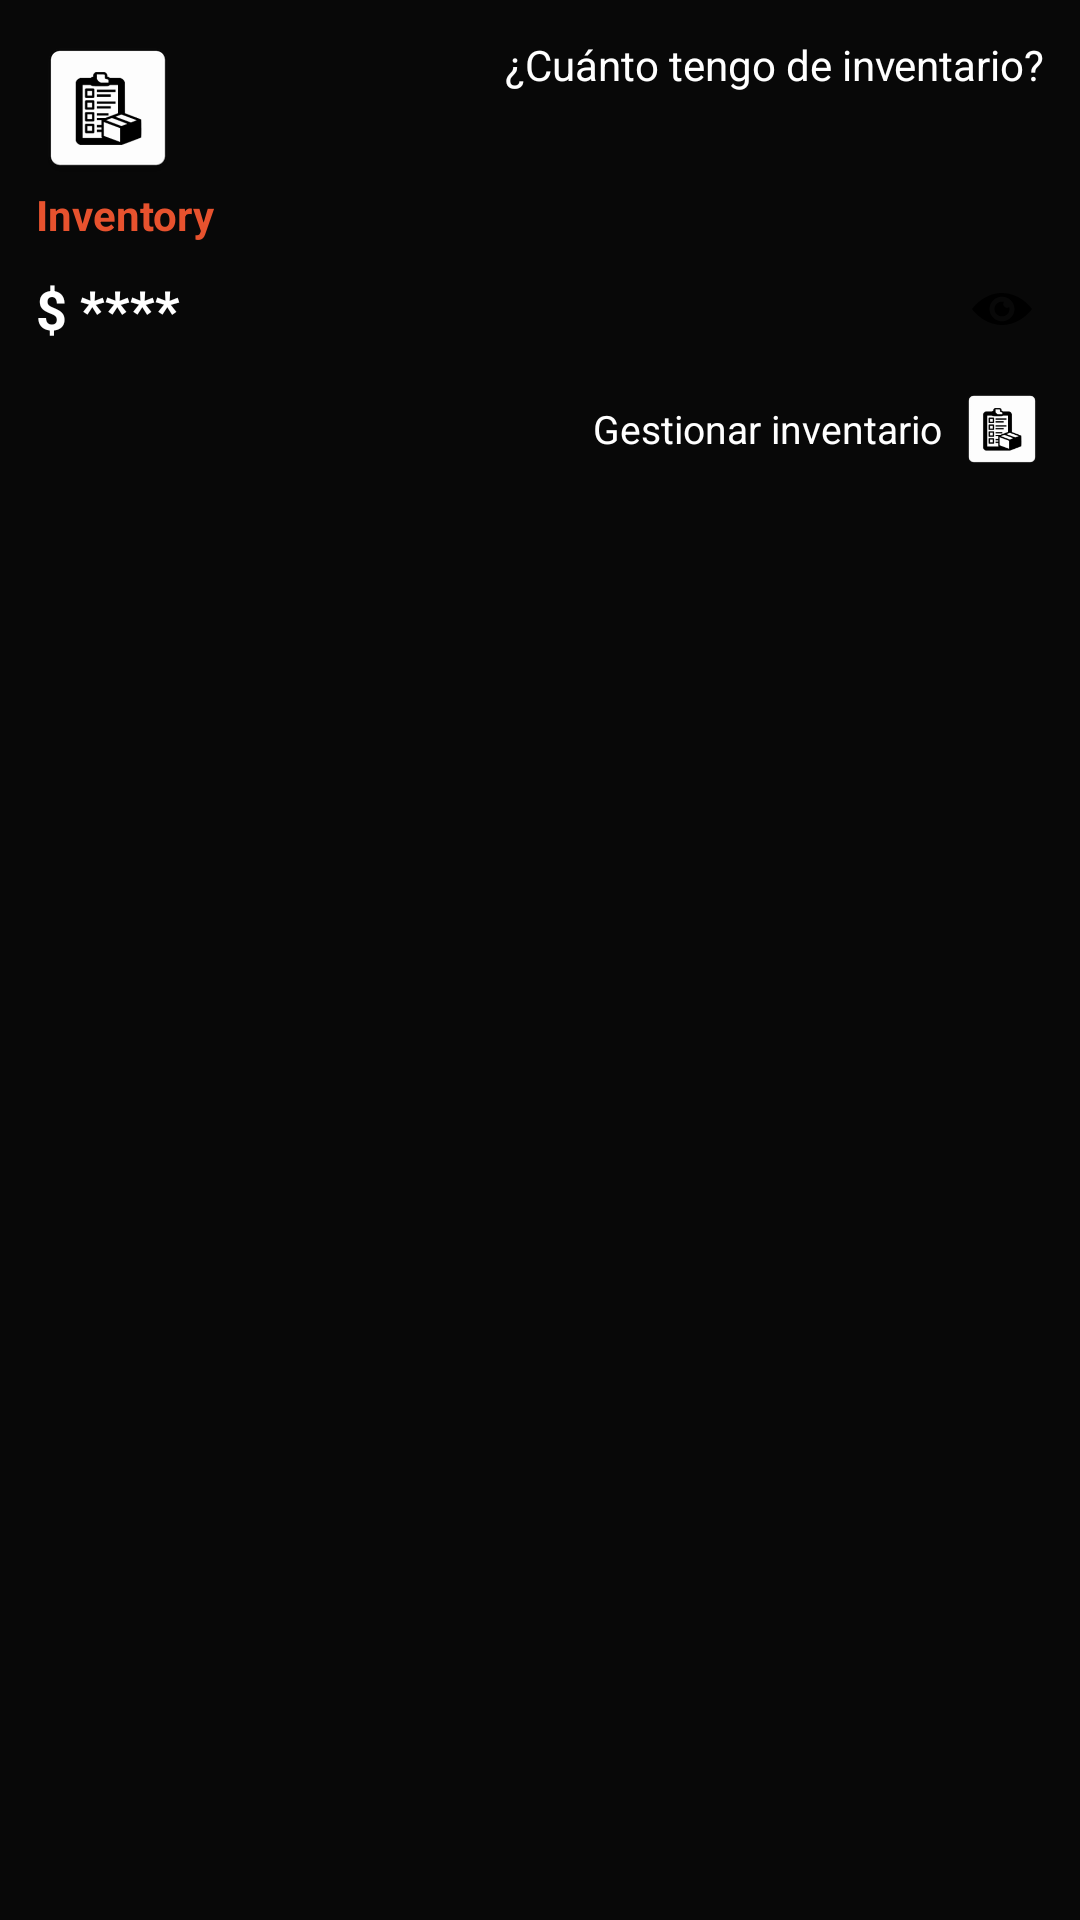

This screen was rendered from an Android layout file. Write that file and the resources it references.
<!-- AndroidManifest.xml: application theme Theme.WidgetAppInventory -->
<!-- res/layout/widget_base.xml -->
<?xml version="1.0" encoding="utf-8"?>
<LinearLayout xmlns:android="http://schemas.android.com/apk/res/android"
    android:layout_width="match_parent"
    android:layout_height="wrap_content"
    android:orientation="vertical"
    android:padding="12dp"
    android:background="#CC000000">

    
    <LinearLayout
        android:layout_width="match_parent"
        android:layout_height="wrap_content"
        android:orientation="horizontal">

        <LinearLayout
            android:layout_width="wrap_content"
            android:layout_height="wrap_content"
            android:orientation="vertical"
            android:layout_gravity="start">

            <ImageView
                android:id="@+id/widgetLogo"
                android:layout_width="48dp"
                android:layout_height="48dp"
                android:src="@mipmap/ic_launcher"
                android:contentDescription="@string/icon_desc"
                android:scaleType="centerCrop" />

            <TextView
                android:id="@+id/widgetInventoryLabel"
                android:layout_width="wrap_content"
                android:layout_height="wrap_content"
                android:text="@string/inventory_label"
                android:textColor="#e7522e"
                android:textSize="14sp"
                android:layout_marginTop="2dp"
                android:textStyle="bold" />

        </LinearLayout>

        <TextView
            android:id="@+id/widgetQuestion"
            android:layout_width="0dp"
            android:layout_height="wrap_content"
            android:layout_weight="1"
            android:text="@string/question"
            android:textColor="@android:color/white"
            android:textSize="14sp"
            android:gravity="end"
            android:layout_marginStart="8dp" />

    </LinearLayout>

    
    <LinearLayout
        android:layout_width="match_parent"
        android:layout_height="wrap_content"
        android:orientation="horizontal"
        android:layout_marginTop="8dp"
        android:gravity="center_vertical">

        <TextView
            android:id="@+id/widgetBalance"
            android:layout_width="0dp"
            android:layout_height="wrap_content"
            android:layout_weight="1"
            android:text="$ ****"
            android:textColor="@android:color/white"
            android:textSize="18sp"
            android:textStyle="bold" />

        <ImageView
            android:id="@+id/widgetEye"
            android:layout_width="28dp"
            android:layout_height="28dp"
            android:src="@drawable/ic_view"
            android:contentDescription="@string/eye_closed_desc"
            android:layout_marginStart="8dp"
            android:padding="4dp" />

    </LinearLayout>

    
    <LinearLayout
        android:layout_width="match_parent"
        android:layout_height="wrap_content"
        android:orientation="horizontal"
        android:gravity="end"
        android:layout_marginTop="12dp">

        <TextView
            android:id="@+id/widgetManageText"
            android:layout_width="wrap_content"
            android:layout_height="wrap_content"
            android:text="@string/manage"
            android:textColor="@android:color/white"
            android:textSize="13sp"
            android:layout_gravity="center_vertical"
            android:layout_marginEnd="6dp" />

        <ImageView
            android:id="@+id/widgetManageIcon"
            android:layout_width="28dp"
            android:layout_height="28dp"
            android:src="@mipmap/ic_launcher"
            android:contentDescription="@string/manage" />

    </LinearLayout>

</LinearLayout>
<!-- resources referenced by this layout -->
<resources>
  <!-- drawable ic_view (drawable) -->
  <vector xmlns:android="http://schemas.android.com/apk/res/android"
      android:width="512dp"
      android:height="277dp"
      android:viewportWidth="512"
      android:viewportHeight="277">
    <path
        android:pathData="M230.5,1.1c-84.8,8.1 -163.9,54 -225.3,130.8l-5.2,6.5 2.7,3.5c11.4,15.3 34.7,40 51.3,54.6 49.2,43.1 102,68.2 163.1,77.6 20.7,3.2 57.1,3.2 77.9,-0 56.1,-8.6 104,-30 150.8,-67.3 15.8,-12.6 43.7,-40.4 56.5,-56.2l9.7,-12 -2.7,-3.5c-18.8,-25.2 -50.8,-56.2 -78.3,-76.3 -59.6,-43.3 -132,-64.2 -200.5,-57.7zM282.2,35.3c23.4,6.1 44.2,19.8 58.4,38.5 40.6,53.7 22.9,130 -37.1,159.7 -6.2,3.1 -15.4,6.7 -21,8.2 -9,2.4 -11.7,2.7 -26.5,2.6 -14.5,-0 -17.7,-0.3 -26.2,-2.6 -37.2,-9.9 -65.7,-37.6 -76.3,-74.2 -5.3,-18.4 -5.3,-39.7 0.1,-58.1 11.6,-40.2 45.3,-69.8 87,-76.4 10.4,-1.6 30.7,-0.5 41.6,2.3z"
        android:fillColor="#000000"
        android:strokeColor="#00000000"/>
    <path
        android:pathData="M238,77.3c-11.2,3.4 -17.6,7.3 -26.6,16.2 -8.8,8.8 -12.2,14.1 -16.2,25.5 -2.2,6.3 -2.6,9.3 -2.6,19 -0.1,19.2 4.9,31.5 18.4,45 13.4,13.5 26.5,19 45,19 18.3,-0 31.8,-5.6 44.6,-18.4 4.4,-4.5 9.3,-10.4 10.8,-13.1 6.9,-12.4 10,-29.6 7.7,-41.9 -0.6,-3.3 -1.2,-6.1 -1.4,-6.2 -0.1,-0.2 -2.7,0.9 -5.7,2.4 -7.4,3.6 -19.1,3.8 -26.1,0.3 -6.8,-3.2 -12,-8.1 -15.4,-14.2 -2.7,-4.9 -3,-6.2 -3,-14.9 0,-8.4 0.3,-10 2.7,-14.2l2.6,-4.8 -3.6,-1c-6.7,-1.8 -22.9,-1.1 -31.2,1.3z"
        android:fillColor="#000000"
        android:strokeColor="#00000000"/>
  </vector>
  <!-- mipmap ic_launcher: webp bitmap (mipmap-hdpi, 1092 bytes) -->
  <string name="eye_closed_desc">Ocultar saldo</string>
  <string name="icon_desc">Icono del widget</string>
  <string name="inventory_label">Inventory</string>
  <string name="manage">Gestionar inventario</string>
  <string name="question">¿Cuánto tengo de inventario?</string>
  <style name="Theme.WidgetAppInventory" parent="Theme.MaterialComponents.DayNight.NoActionBar">
  
          
          <item name="colorPrimary">@color/Primary</item>
          <item name="colorPrimaryVariant">@color/Secondary</item>
          <item name="colorOnPrimary">@color/white</item>
  
          <item name="colorSecondary">@color/Primary</item>
          <item name="colorSecondaryVariant">@color/Secondary</item>
          <item name="colorOnSecondary">@color/white</item>
  
          
          <item name="android:windowBackground">@color/Background</item>
  
          
          <item name="android:textColorPrimary">@color/TextPrimary</item>
          <item name="android:textColorSecondary">@color/TextSecondary</item>
  
          
          <item name="materialButtonStyle">@style/NoTintButton</item>
          <item name="textInputStyle">@style/AlwaysOutlined</item>
  
      </style>
  <color name="Primary">#FA8523</color>
  <color name="Secondary">#E7522E</color>
  <color name="white">#FFFFFFFF</color>
  <color name="Background">#2A2A2A</color>
  <color name="TextPrimary">#FFFFFF</color>
  <color name="TextSecondary">#BDBDBD</color>
  <style name="NoTintButton" parent="Widget.MaterialComponents.Button">
          <item name="backgroundTint">@null</item>
      </style>
  <style name="AlwaysOutlined" parent="Widget.MaterialComponents.TextInputLayout.OutlinedBox">
          <item name="boxStrokeColor">@color/white</item>
          <item name="boxStrokeWidth">2dp</item>
          <item name="boxStrokeWidthFocused">3dp</item>
          <item name="hintTextColor">@color/white</item>
      </style>
</resources>
